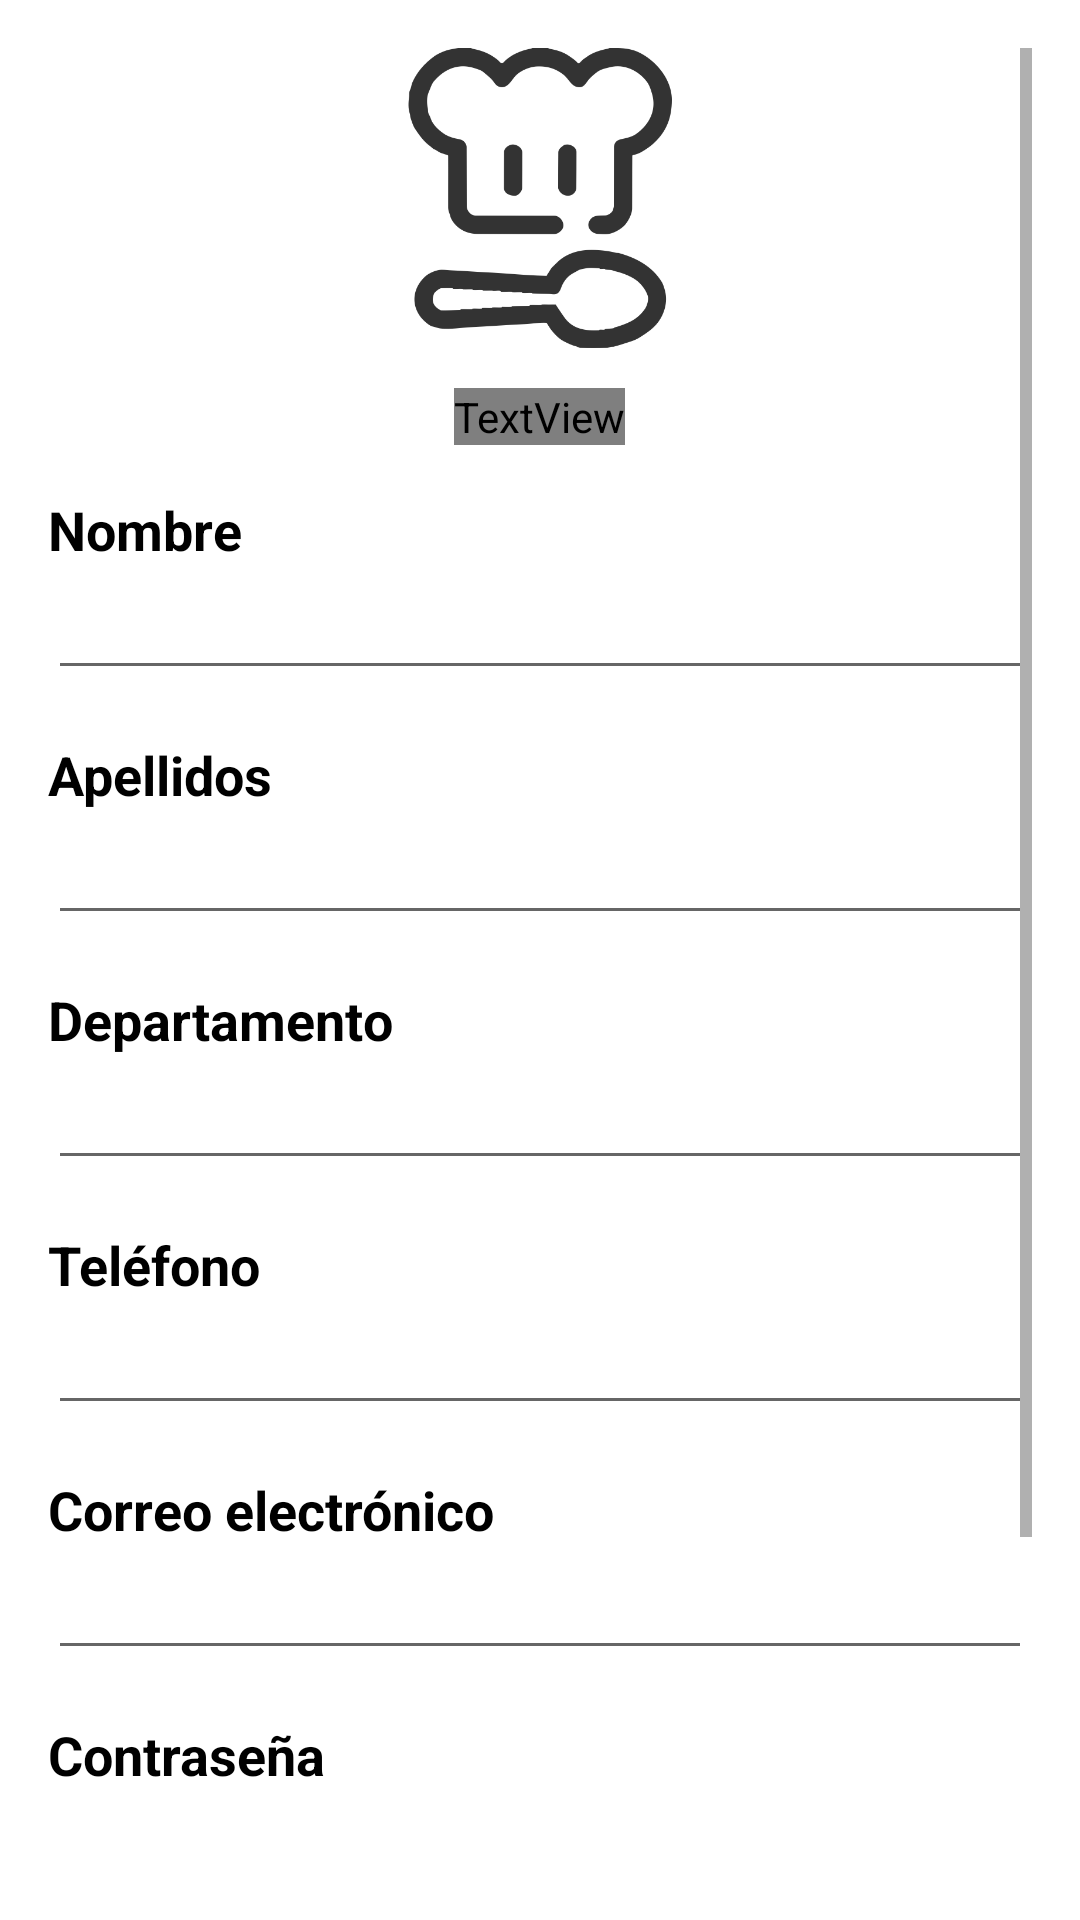

Here is an Android app screen rendered from its layout file. Give the layout XML and the strings, colors and styles it references.
<!-- AndroidManifest.xml: application theme Theme.CocinApp -->
<!-- res/layout/activity_registro.xml -->
<ScrollView xmlns:android="http://schemas.android.com/apk/res/android"
    xmlns:tools="http://schemas.android.com/tools"
    android:layout_width="match_parent"
    android:layout_height="match_parent"
    android:background="@drawable/fondo_rep"
    android:padding="16dp"
    tools:context=".RegistroActivity">

    <RelativeLayout
        android:layout_width="match_parent"
        android:layout_height="wrap_content">

        <ImageView
            android:id="@+id/logoImageViewRegistro"
            android:layout_width="100dp"
            android:layout_height="100dp"
            android:layout_centerHorizontal="true"
            android:layout_marginBottom="16dp"
            android:src="@drawable/cocin_app_logo" />

        <TextView
            android:id="@+id/cocinAppTextView"
            android:layout_width="wrap_content"
            android:layout_height="wrap_content"
            android:layout_below="@id/logoImageViewRegistro"
            android:layout_centerHorizontal="true"
            android:layout_marginTop="-3dp"
            android:fontFamily="@font/niconne"
            android:text="@string/registrarse"
            android:textColor="#000000"
            android:textSize="40sp"
            android:textStyle="bold" />

        <TextView
            android:id="@+id/nombreLabel"
            android:layout_width="match_parent"
            android:layout_height="wrap_content"
            android:layout_below="@id/cocinAppTextView"
            android:layout_marginTop="16dp"
            android:text="@string/nombre"
            android:textColor="#000000"
            android:textSize="18sp"
            android:textStyle="bold" />


        <EditText
            android:id="@+id/nombreEditText"
            android:layout_width="match_parent"
            android:layout_height="wrap_content"
            android:layout_below="@id/nombreLabel"
            android:inputType="textMultiLine|text|textCapSentences"
            android:textColor="#000000"
            android:textSize="18sp"
            android:textStyle="bold"
            android:maxLength="50"/>

        <TextView
            android:id="@+id/apellidosLabel"
            android:layout_width="match_parent"
            android:layout_height="wrap_content"
            android:layout_below="@id/nombreEditText"
            android:layout_marginTop="16dp"
            android:text="@string/apellidos"
            android:textColor="#000000"
            android:textSize="18sp"
            android:textStyle="bold" />


        <EditText
            android:id="@+id/apellidosEditText"
            android:layout_width="match_parent"
            android:layout_height="wrap_content"
            android:layout_below="@id/apellidosLabel"
            android:inputType="textMultiLine|text|textCapSentences"
            android:textColor="#000000"
            android:textSize="18sp"
            android:textStyle="bold"
            android:maxLength="100"/>

        <TextView
            android:id="@+id/departamentoLabel"
            android:layout_width="match_parent"
            android:layout_height="wrap_content"
            android:layout_below="@id/apellidosEditText"
            android:layout_marginTop="16dp"
            android:text="@string/departamento"
            android:textColor="#000000"
            android:textSize="18sp"
            android:textStyle="bold"
            android:maxLength="50"/>

        <EditText
            android:id="@+id/departamentoEditText"
            android:layout_width="match_parent"
            android:layout_height="wrap_content"
            android:layout_below="@id/departamentoLabel"
            android:inputType="textMultiLine|text|textCapSentences"
            android:textColor="#000000"
            android:textSize="18sp"
            android:textStyle="bold" />

        <TextView
            android:id="@+id/telefonoLabel"
            android:layout_width="match_parent"
            android:layout_height="wrap_content"
            android:layout_below="@id/departamentoEditText"
            android:layout_marginTop="16dp"
            android:text="@string/telefono"
            android:textColor="#000000"
            android:textSize="18sp"
            android:textStyle="bold" />

        <EditText
            android:id="@+id/telefonoEditText"
            android:layout_width="match_parent"
            android:layout_height="wrap_content"
            android:layout_below="@id/telefonoLabel"
            android:inputType="phone"
            android:textColor="#000000"
            android:textSize="18sp"
            android:textStyle="bold"
            android:maxLength="9"/>

        <TextView
            android:id="@+id/emailLabel"
            android:layout_width="match_parent"
            android:layout_height="wrap_content"
            android:layout_below="@id/telefonoEditText"
            android:layout_marginTop="16dp"
            android:text="@string/correo_electronico"
            android:textColor="#000000"
            android:textSize="18sp"
            android:textStyle="bold" />

        <EditText
            android:id="@+id/emailEditText"
            android:layout_width="match_parent"
            android:layout_height="wrap_content"
            android:layout_below="@id/emailLabel"
            android:inputType="textWebEmailAddress"
            android:textColor="#000000"
            android:textSize="18sp"
            android:textStyle="bold"
            android:maxLength="60"/>

        <TextView
            android:id="@+id/contrasenaLabel"
            android:layout_width="match_parent"
            android:layout_height="wrap_content"
            android:layout_below="@id/emailEditText"
            android:layout_marginTop="16dp"
            android:text="@string/contrasena"
            android:textColor="#000000"
            android:textSize="18sp"
            android:textStyle="bold" />

        <EditText
            android:id="@+id/contrasenaEditText"
            android:layout_width="match_parent"
            android:layout_height="wrap_content"
            android:layout_below="@id/contrasenaLabel"
            android:inputType="textPassword"
            android:textColor="#000000"
            android:textSize="18sp"
            android:textStyle="bold"
            android:maxLength="20"/>

        <TextView
            android:id="@+id/repetirContrasenaLabel"
            android:layout_width="match_parent"
            android:layout_height="wrap_content"
            android:layout_below="@id/contrasenaEditText"
            android:layout_marginTop="16dp"
            android:text="@string/repetir_contrasena"
            android:textColor="#000000"
            android:textSize="18sp"
            android:textStyle="bold" />

        <EditText
            android:id="@+id/repetirContrasenaEditText"
            android:layout_width="match_parent"
            android:layout_height="wrap_content"
            android:layout_below="@id/repetirContrasenaLabel"
            android:inputType="textPassword"
            android:textColor="#000000"
            android:textSize="18sp"
            android:textStyle="bold"
            android:maxLength="20"/>

        <Button
            android:id="@+id/registroButton"
            android:layout_width="match_parent"
            android:layout_height="wrap_content"
            android:layout_below="@id/repetirContrasenaEditText"
            android:layout_marginTop="16dp"
            android:textColor="@color/white"
            android:background="@drawable/boton_redondeado"
            android:text="@string/registrarse" />

    </RelativeLayout>
</ScrollView>
<!-- resources referenced by this layout -->
<resources>
  <color name="white">#FFFFFFFF</color>
  <!-- drawable boton_redondeado (drawable) -->
  <?xml version="1.0" encoding="utf-8"?>
  <shape xmlns:android="http://schemas.android.com/apk/res/android"
      android:shape="rectangle">
     <corners android:radius="20dp" />
  </shape>
  <!-- drawable cocin_app_logo: png bitmap (drawable, 31978 bytes) -->
  <string name="apellidos">Apellidos</string>
  <string name="contrasena">Contraseña</string>
  <string name="correo_electronico">Correo electrónico</string>
  <string name="departamento">Departamento</string>
  <string name="nombre">Nombre</string>
  <string name="registrarse">Registrarse</string>
  <string name="repetir_contrasena">Repetir contraseña</string>
  <string name="telefono">Teléfono</string>
  <style name="Theme.CocinApp" parent="Theme.MaterialComponents.DayNight.NoActionBar">
          
          <item name="colorPrimary">#7E4932</item>
          <item name="colorPrimaryVariant">#7E4932</item>
          <item name="colorOnPrimary">@color/white</item>
          
          <item name="colorSecondary">#7E4932</item>
          <item name="colorSecondaryVariant">@color/teal_700</item>
          <item name="colorOnSecondary">@color/black</item>
          
          <item name="android:statusBarColor">?attr/colorPrimaryVariant</item>
          
          <item name="android:windowActionBar">false</item> 
          <item name="android:windowNoTitle">true</item> 
      </style>
  <color name="teal_700">#FF018786</color>
  <color name="black">#FF000000</color>
</resources>
